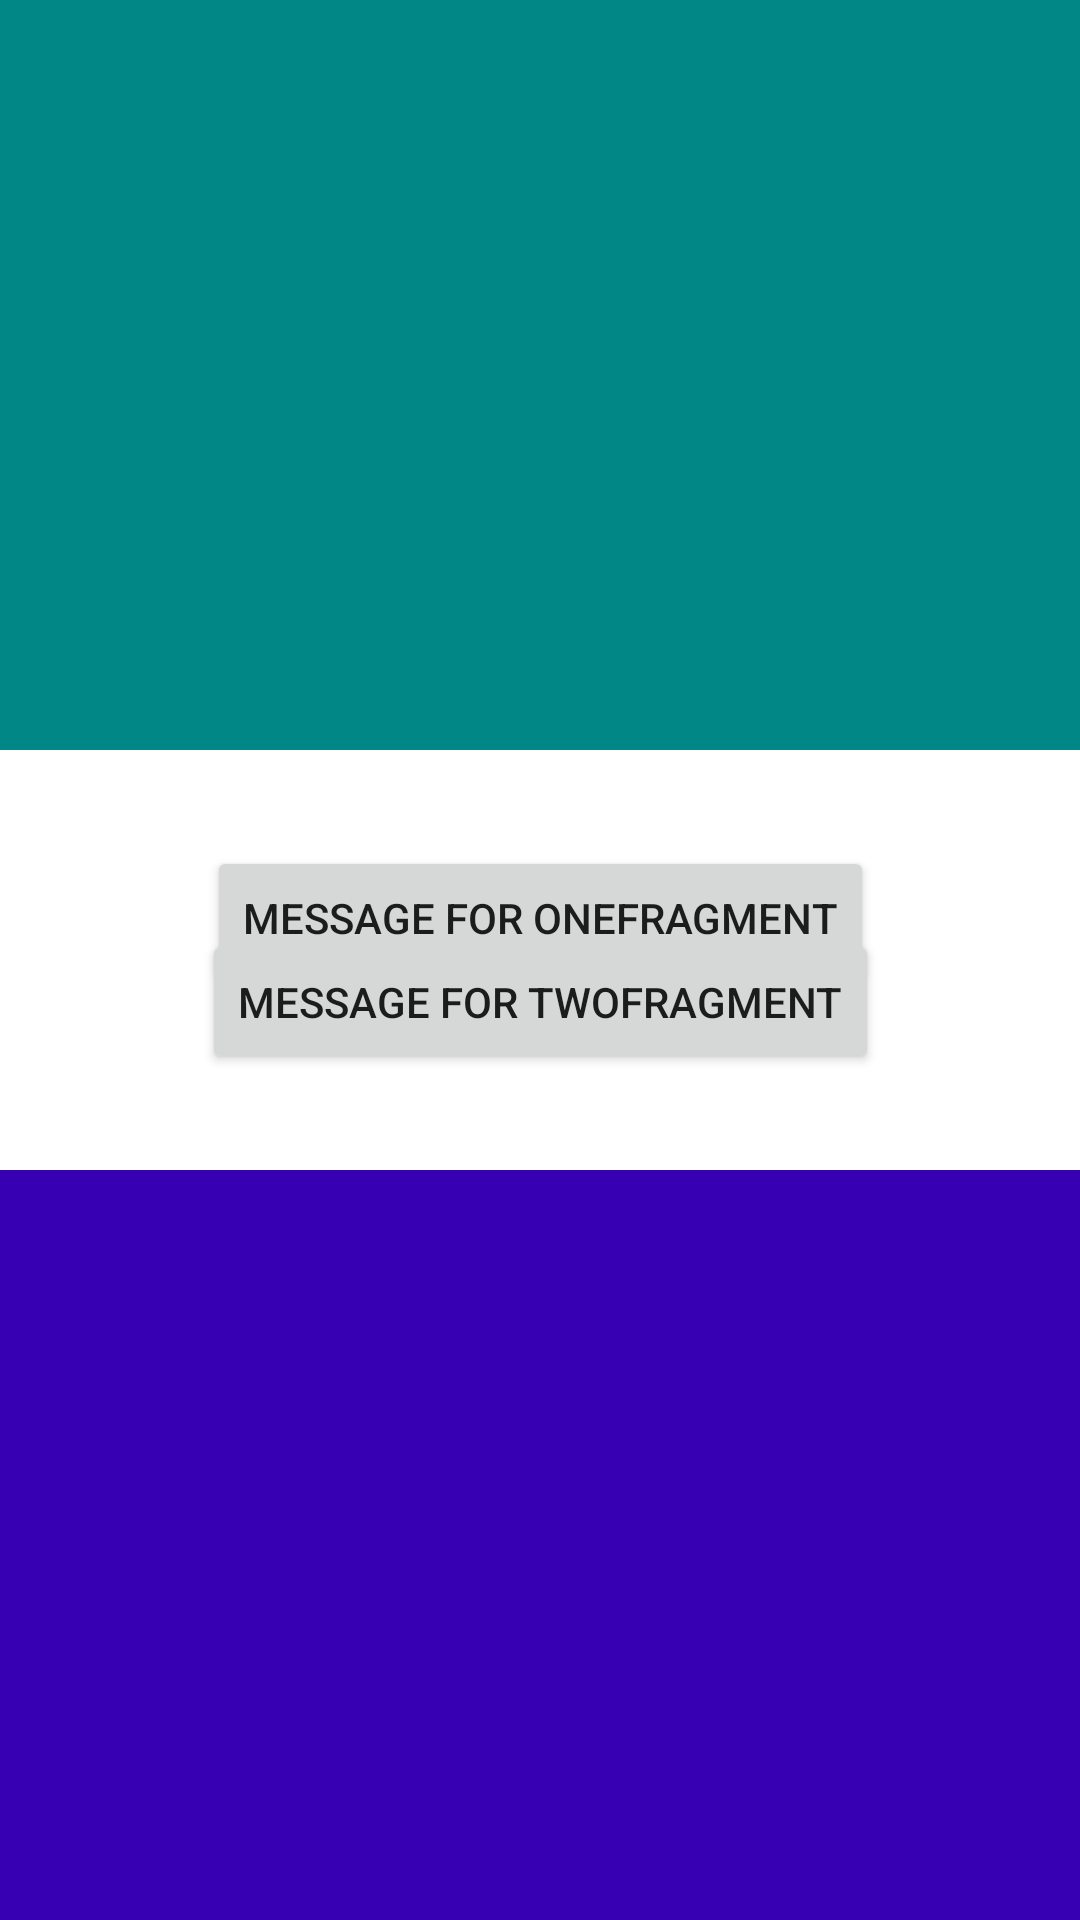

This screen was rendered from an Android layout file. Write that file and the resources it references.
<!-- AndroidManifest.xml: application theme Theme.DataFromActivityToFragment -->
<!-- res/layout/activity_main.xml -->
<?xml version="1.0" encoding="utf-8"?>
<androidx.constraintlayout.widget.ConstraintLayout xmlns:android="http://schemas.android.com/apk/res/android"
    xmlns:app="http://schemas.android.com/apk/res-auto"
    xmlns:tools="http://schemas.android.com/tools"
    android:layout_width="match_parent"
    android:layout_height="match_parent"
    tools:context=".MainActivity">

    <FrameLayout
        android:id="@+id/OneFrame"
        android:layout_width="0dp"
        android:layout_height="250dp"
        android:background="@color/teal_700"
        app:layout_constraintEnd_toEndOf="parent"
        app:layout_constraintHorizontal_bias="0.5"
        app:layout_constraintStart_toStartOf="parent"
        app:layout_constraintTop_toTopOf="parent">

    </FrameLayout>

    <FrameLayout
        android:id="@+id/TwoFrame"
        android:layout_width="0dp"
        android:layout_height="250dp"
        android:background="@color/purple_700"
        app:layout_constraintBottom_toBottomOf="parent"
        app:layout_constraintEnd_toEndOf="parent"
        app:layout_constraintHorizontal_bias="0.5"
        app:layout_constraintStart_toStartOf="parent">

    </FrameLayout>

    <Button
        android:id="@+id/btnSendMessageOneFragment"
        android:layout_width="wrap_content"
        android:layout_height="wrap_content"
        android:layout_marginTop="32dp"
        android:text="Message for OneFragment"
        app:layout_constraintEnd_toEndOf="parent"
        app:layout_constraintStart_toStartOf="parent"
        app:layout_constraintTop_toBottomOf="@+id/OneFrame" />

    <Button
        android:id="@+id/btnSendMessageTwoFragment"
        android:layout_width="wrap_content"
        android:layout_height="wrap_content"
        android:layout_marginBottom="32dp"
        android:text="Message for TwoFragment"
        app:layout_constraintBottom_toTopOf="@+id/TwoFrame"
        app:layout_constraintEnd_toEndOf="parent"
        app:layout_constraintStart_toStartOf="parent" />
</androidx.constraintlayout.widget.ConstraintLayout>
<!-- resources referenced by this layout -->
<resources>
  <style name="Theme.DataFromActivityToFragment" parent="Theme.MaterialComponents.DayNight.DarkActionBar">
          
          <item name="colorPrimary">@color/purple_500</item>
          <item name="colorPrimaryVariant">@color/purple_700</item>
          <item name="colorOnPrimary">@color/white</item>
          
          <item name="colorSecondary">@color/teal_200</item>
          <item name="colorSecondaryVariant">@color/teal_700</item>
          <item name="colorOnSecondary">@color/black</item>
          
          <item name="android:statusBarColor">?attr/colorPrimaryVariant</item>
          
      </style>
  <!-- not gathered from this repository: default colours our renderer supplied (Android Studio template values) -->
  <color name="purple_500">#FF6200EE</color>
  <color name="purple_700">#FF3700B3</color>
  <color name="teal_200">#FF03DAC5</color>
  <color name="teal_700">#FF018786</color>
  <color name="black">#FF000000</color>
  <color name="white">#FFFFFFFF</color>
</resources>
